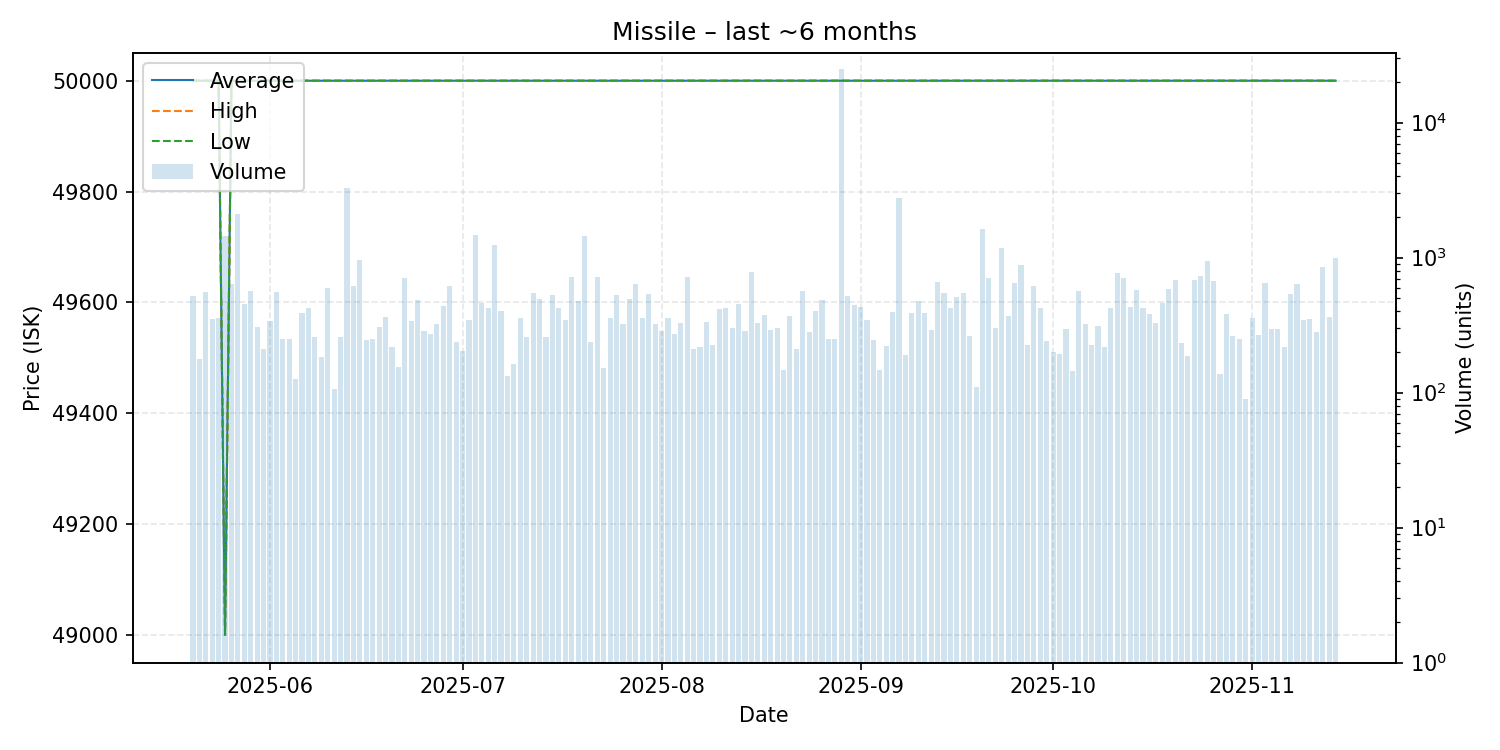

The table this chart was drawn from, first rows:
date, average, highest, lowest, order_count, volume
2025-05-20, 50000, 50000, 50000, 26, 522
2025-05-21, 50000, 50000, 50000, 24, 178
2025-05-22, 50000, 50000, 50000, 35, 552
2025-05-23, 50000, 50000, 50000, 32, 350
2025-05-24, 50000, 50000, 50000, 38, 355
2025-05-25, 49000, 49000, 49000, 37, 1455
2025-05-26, 50000, 50000, 50000, 35, 642
2025-05-27, 50000, 50000, 50000, 42, 2105
2025-05-28, 50000, 50000, 50000, 51, 457
2025-05-29, 50000, 50000, 50000, 31, 562
2025-05-30, 50000, 50000, 50000, 37, 304
2025-05-31, 50000, 50000, 50000, 37, 209
2025-06-01, 50000, 50000, 50000, 32, 341
2025-06-02, 50000, 50000, 50000, 35, 558
2025-06-03, 50000, 50000, 50000, 35, 248
2025-06-04, 50000, 50000, 50000, 32, 250
2025-06-05, 50000, 50000, 50000, 30, 126
2025-06-06, 50000, 50000, 50000, 33, 391
2025-06-07, 50000, 50000, 50000, 36, 425
2025-06-08, 50000, 50000, 50000, 35, 257
2025-06-09, 50000, 50000, 50000, 16, 185
2025-06-10, 50000, 50000, 50000, 31, 592
2025-06-11, 50000, 50000, 50000, 14, 107
2025-06-12, 50000, 50000, 50000, 24, 258
2025-06-13, 50000, 50000, 50000, 51, 3300
2025-06-14, 50000, 50000, 50000, 34, 619
2025-06-15, 50000, 50000, 50000, 33, 966
2025-06-16, 50000, 50000, 50000, 34, 246
2025-06-17, 50000, 50000, 50000, 25, 250
2025-06-18, 50000, 50000, 50000, 22, 304
2025-06-19, 50000, 50000, 50000, 27, 366
2025-06-20, 50000, 50000, 50000, 20, 216
2025-06-21, 50000, 50000, 50000, 27, 154
2025-06-22, 50000, 50000, 50000, 35, 706
2025-06-23, 50000, 50000, 50000, 29, 341
2025-06-24, 50000, 50000, 50000, 24, 486
2025-06-25, 50000, 50000, 50000, 17, 285
2025-06-26, 50000, 50000, 50000, 27, 270
2025-06-27, 50000, 50000, 50000, 25, 321
2025-06-28, 50000, 50000, 50000, 35, 438
2025-06-29, 50000, 50000, 50000, 44, 621
2025-06-30, 50000, 50000, 50000, 24, 238
2025-07-01, 50000, 50000, 50000, 22, 203
2025-07-02, 50000, 50000, 50000, 37, 344
2025-07-03, 50000, 50000, 50000, 40, 1473
2025-07-04, 50000, 50000, 50000, 27, 460
2025-07-05, 50000, 50000, 50000, 31, 423
2025-07-06, 50000, 50000, 50000, 44, 1234
2025-07-07, 50000, 50000, 50000, 29, 405
2025-07-08, 50000, 50000, 50000, 22, 132
2025-07-09, 50000, 50000, 50000, 20, 164
2025-07-10, 50000, 50000, 50000, 30, 355
2025-07-11, 50000, 50000, 50000, 22, 258
2025-07-12, 50000, 50000, 50000, 36, 544
2025-07-13, 50000, 50000, 50000, 34, 491
2025-07-14, 50000, 50000, 50000, 18, 260
2025-07-15, 50000, 50000, 50000, 18, 525
2025-07-16, 50000, 50000, 50000, 31, 426
2025-07-17, 50000, 50000, 50000, 32, 345
2025-07-18, 50000, 50000, 50000, 29, 720
... 119 more rows
